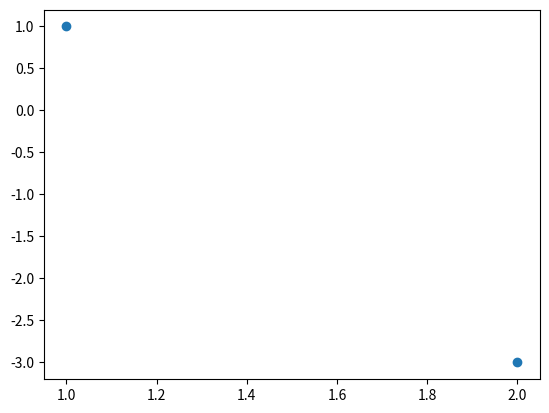

Python code for this plot:
# Shift + Entrée pour exécuter
2 + 2 * 1j + 3 + 4* 1j

# Shift + Entrée pour exécuter
(2 + 2 * 1j) * (3 + 4* 1j)

# Shift + Entrée pour exécuter
(2 + 2 * 1j) / (3 + 4* 1j)

# Tapez vos commandes ci-dessous puis Shift + Entrée pour afficher



# Tapez vos commandes ci-dessous puis Shift + Entrée pour afficher


# Tapez vos commandes ci-dessous puis Shift + Entrée pour afficher
from math import *



# Shift + Entrée pour afficher

from math import *
import matplotlib.pyplot as plt

z =  (1 + 1j * sqrt(3)) / 2
Liste = [z ** k for k in range(16)]
Liste

# Shift + Entrée pour afficher

from math import *
import matplotlib.pyplot as plt

a = 1 + 1j
b = 2 - 3 * 1j
Liste = [a, b]
abscisses = [c.real for c in Liste]
ordonnées = [c.imag for c in Liste]

print("Les abscisses sont", abscisses)
print("Les ordonnées sont", ordonnées)

plt.scatter(abscisses, ordonnées)
plt.show()

# Tapez vos commandes ci-dessous puis Shift + Entrée pour afficher

from math import *
import matplotlib.pyplot as plt


# tapez votre réponse ici


# Prenez un brouillon puis écrire ces valeurs 

# Tapez vos commandes ci-dessous puis Shift + Entrée pour afficher


# Tapez vos commandes ci-dessous puis Shift + Entrée pour afficher


# Tapez vos commandes ci-dessous puis Shift + Entrée pour afficher



